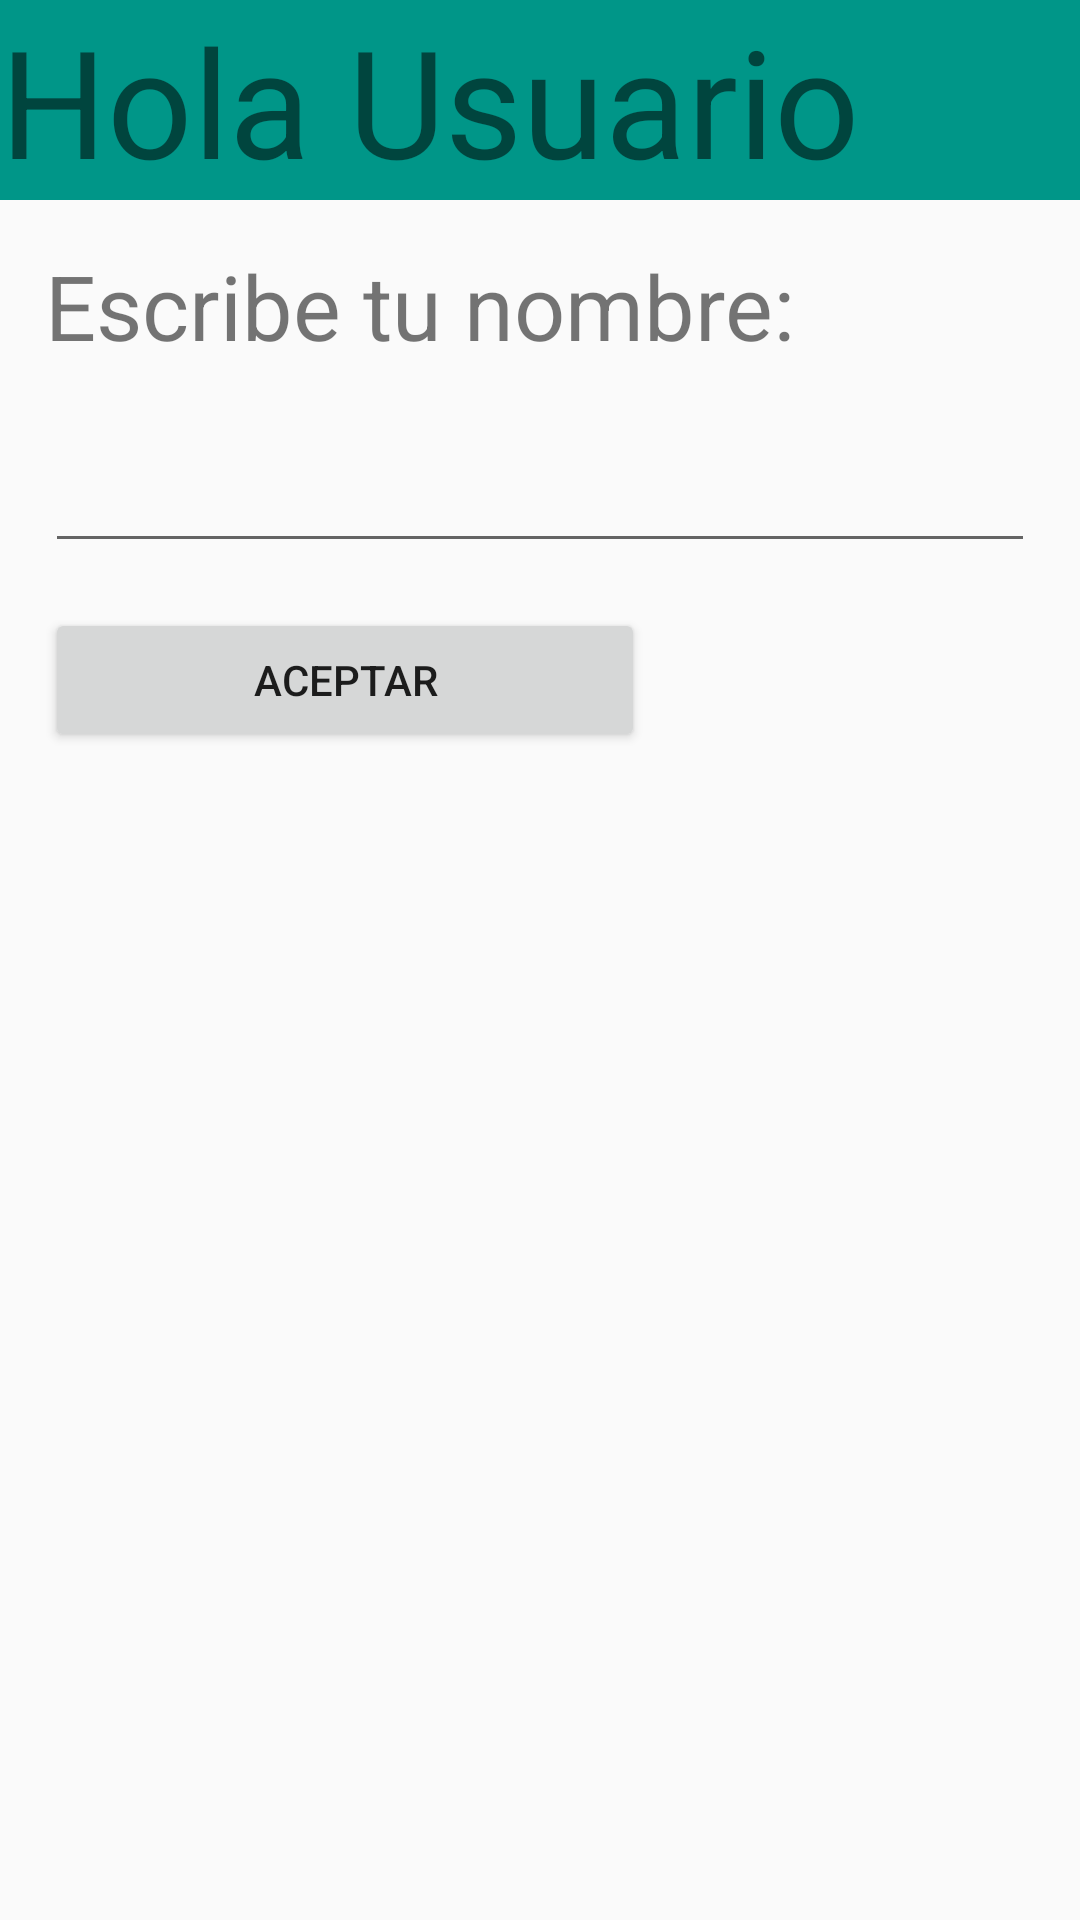

Write the Android layout XML for this screen, with the resource values it uses.
<!-- AndroidManifest.xml: application theme Theme.Primera_Practica -->
<!-- res/layout/first_layout.xml -->
<?xml version="1.0" encoding="utf-8"?>
<androidx.constraintlayout.widget.ConstraintLayout xmlns:android="http://schemas.android.com/apk/res/android"
    xmlns:app="http://schemas.android.com/apk/res-auto"
    android:layout_width="match_parent"
    android:layout_height="match_parent">

    <TextView
        android:id="@+id/saludo"
        android:layout_width="match_parent"
        android:layout_height="wrap_content"
        android:background="#009688"
        android:text="Hola Usuario"
        android:textSize="50sp"
        app:layout_constraintEnd_toEndOf="parent"
        app:layout_constraintStart_toStartOf="parent"
        app:layout_constraintTop_toTopOf="parent" />
    <TextView
        android:id="@+id/tvNombre"
        android:layout_width="wrap_content"
        android:layout_height="wrap_content"
        android:textSize="30sp"
        android:text="@string/escribe_tu_nombre"
        app:layout_constraintTop_toBottomOf="@id/saludo"
        app:layout_constraintStart_toStartOf="parent"
        android:layout_margin="15dp"/>

    <EditText

        android:id="@+id/etNombre"
        android:layout_width="match_parent"
        android:textSize="30sp"
        android:layout_height="wrap_content"
        android:layout_margin="15dp"
        android:lineBreakStyle="none"
        app:layout_constraintBottom_toBottomOf="parent"
        app:layout_constraintEnd_toEndOf="parent"
        app:layout_constraintStart_toStartOf="parent"
        app:layout_constraintTop_toBottomOf="@+id/saludo"
        app:layout_constraintVertical_bias=".1"
        android:maxLines="1"
        android:singleLine="true"
         />
    <Button
        android:id="@+id/boton"
        android:layout_width="200dp"
        android:layout_height="wrap_content"
        android:text="@string/aceptar"
        app:layout_constraintTop_toBottomOf="@id/etNombre"
        android:layout_marginTop="15dp"
        app:layout_constraintLeft_toLeftOf="parent"
        android:layout_marginStart="15dp"
        />



</androidx.constraintlayout.widget.ConstraintLayout>
<!-- resources referenced by this layout -->
<resources>
  <string name="aceptar">Aceptar</string>
  <string name="escribe_tu_nombre">Escribe tu nombre:</string>
  <style name="Theme.Primera_Practica" parent="android:Theme.Material.Light.NoActionBar" />
</resources>
